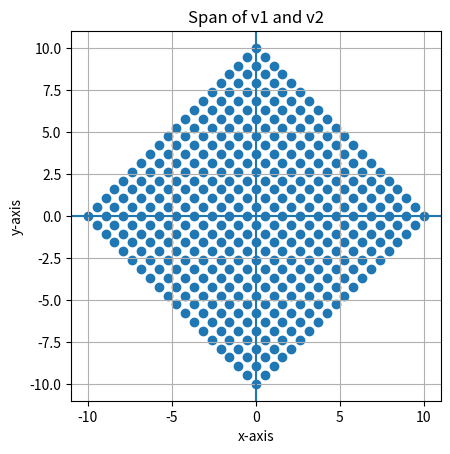

Write the Python code that produced this figure.
# Import libraries
import numpy as np
import matplotlib.pyplot as plt

# Define vectors
v1 = np.array([1,1]) # Try vector [1, 0] and only this vector
v2 = np.array([1, -1]) # Try vector [0, 1] and only this vector

# Generate linear combinations

points = []

# Setting weights at an interval [-5, 5]
a_weight = np.linspace(-5, 5, 20)
b_weight = np.linspace(-5, 5, 20)

# Populating the points
for i in a_weight:
    for j in b_weight:
        point = (v1 * i) + (v2 * j)
        points.append(point)

# Setting points back to a vector
points = np.array(points)

# Plot the span
plt.scatter(points[:, 0], points[:, 1])
plt.axvline(0)
plt.axhline(0)
plt.gca().set_aspect("equal")
plt.xlabel("x-axis")
plt.ylabel("y-axis")
plt.title("Span of v1 and v2")
plt.grid(True)
plt.savefig("span_of_v1_and_v2.png")